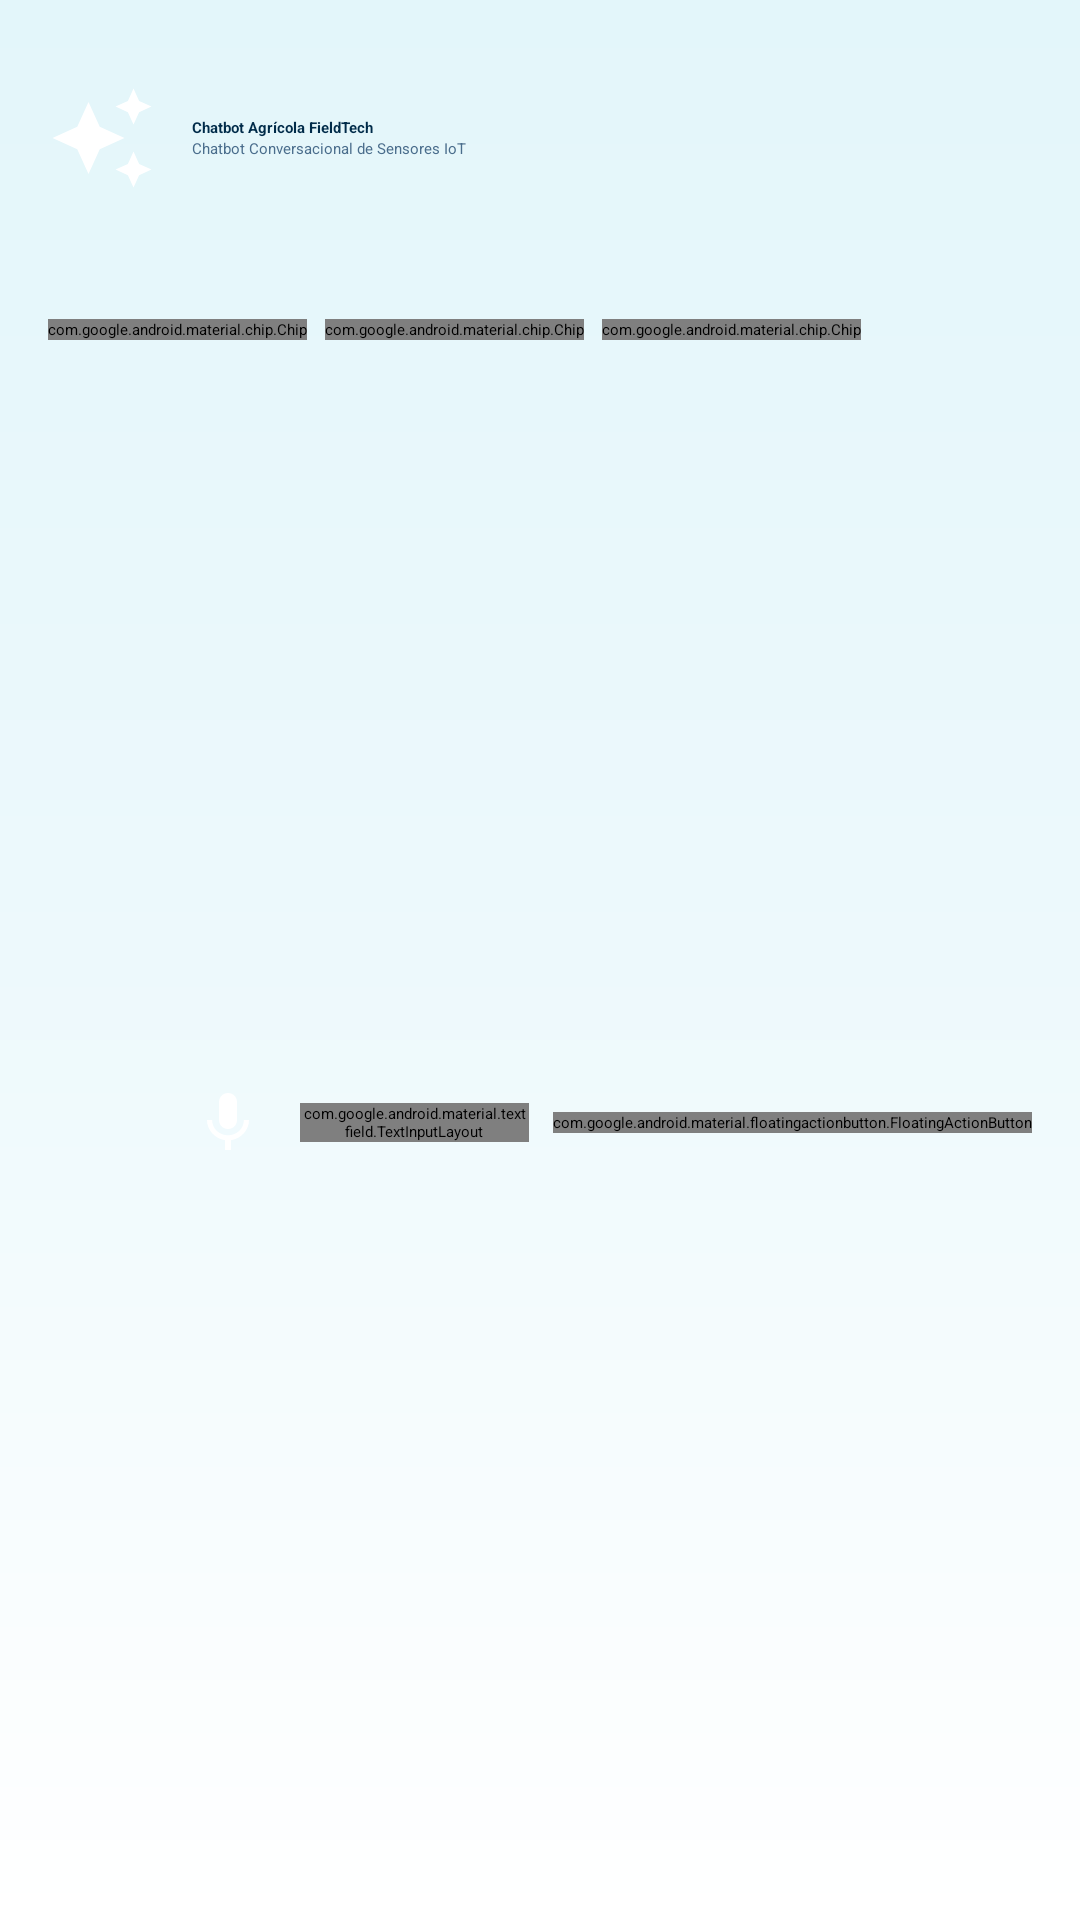

Produce the Android XML layout that renders to this screen, including the resource entries it uses.
<!-- AndroidManifest.xml: application theme Theme.HuertoInteligente.Splash -->
<!-- res/layout/dialog_ai_assistant.xml -->
<?xml version="1.0" encoding="utf-8"?>
<LinearLayout xmlns:android="http://schemas.android.com/apk/res/android"
    xmlns:app="http://schemas.android.com/apk/res-auto"
    android:layout_width="match_parent"
    android:layout_height="wrap_content"
    android:background="@drawable/bg_gradient"
    android:orientation="vertical"
    android:paddingHorizontal="16dp"
    android:paddingTop="12dp"
    android:paddingBottom="16dp">

    
    <View
        android:layout_width="32dp"
        android:layout_height="4dp"
        android:layout_gravity="center_horizontal"
        android:background="@drawable/bg_pill"
        android:backgroundTint="@color/outline_soft" />

    
    <LinearLayout
        android:layout_width="match_parent"
        android:layout_height="wrap_content"
        android:layout_marginTop="12dp"
        android:gravity="center_vertical"
        android:orientation="horizontal">

        <ImageView
            android:layout_width="36dp"
            android:layout_height="36dp"
            android:importantForAccessibility="no"
            android:src="@drawable/ic_sparkles"
            app:tint="@color/brand" />

        <LinearLayout
            android:layout_width="0dp"
            android:layout_height="wrap_content"
            android:layout_marginStart="12dp"
            android:layout_weight="1"
            android:orientation="vertical">

            <TextView
                android:layout_width="match_parent"
                android:layout_height="wrap_content"
                android:text="Chatbot Agrícola FieldTech"
                android:textAppearance="?attr/textAppearanceTitleMedium"
                android:textColor="@color/text_primary"
                android:textStyle="bold" />

            <TextView
                android:id="@+id/tv_ai_subtitle"
                android:layout_width="match_parent"
                android:layout_height="wrap_content"
                android:text="Chatbot Conversacional de Sensores IoT"
                android:textAppearance="?attr/textAppearanceBodySmall"
                android:textColor="@color/text_secondary" />
        </LinearLayout>
    </LinearLayout>

    
    <TextView
        android:id="@+id/tv_sensor_context"
        style="@style/Widget.Huerto.Pill"
        android:layout_width="match_parent"
        android:layout_height="wrap_content"
        android:layout_marginTop="10dp"
        android:backgroundTint="@color/brand_container"
        android:gravity="center"
        android:textColor="@color/brand" />

    
    <HorizontalScrollView
        android:layout_width="match_parent"
        android:layout_height="wrap_content"
        android:layout_marginTop="8dp"
        android:scrollbars="none">

        <LinearLayout
            android:layout_width="wrap_content"
            android:layout_height="wrap_content"
            android:orientation="horizontal">

            <com.google.android.material.chip.Chip
                android:id="@+id/chip_irrigate"
                style="@style/Widget.Material3.Chip.Assist"
                android:layout_width="wrap_content"
                android:layout_height="wrap_content"
                android:text="¿Debo regar hoy?"
                app:chipIcon="@drawable/ic_water" />

            <com.google.android.material.chip.Chip
                android:id="@+id/chip_temp"
                style="@style/Widget.Material3.Chip.Assist"
                android:layout_width="wrap_content"
                android:layout_height="wrap_content"
                android:layout_marginStart="6dp"
                android:text="Efecto de la temperatura"
                app:chipIcon="@drawable/ic_thermostat" />

            <com.google.android.material.chip.Chip
                android:id="@+id/chip_pests"
                style="@style/Widget.Material3.Chip.Assist"
                android:layout_width="wrap_content"
                android:layout_height="wrap_content"
                android:layout_marginStart="6dp"
                android:text="Riesgo de hongos/plagas"
                app:chipIcon="@drawable/ic_warning" />
        </LinearLayout>
    </HorizontalScrollView>

    
    <androidx.recyclerview.widget.RecyclerView
        android:id="@+id/rv_ai_messages"
        android:layout_width="match_parent"
        android:layout_height="220dp"
        android:layout_marginTop="8dp"
        android:clipToPadding="false"
        android:paddingBottom="8dp" />

    
    <com.google.android.material.progressindicator.LinearProgressIndicator
        android:id="@+id/progress_ai"
        android:layout_width="match_parent"
        android:layout_height="wrap_content"
        android:visibility="invisible"
        app:indicatorColor="@color/brand" />

    
    <LinearLayout
        android:id="@+id/layout_image_preview"
        android:layout_width="match_parent"
        android:layout_height="wrap_content"
        android:layout_marginTop="4dp"
        android:gravity="center_vertical"
        android:orientation="horizontal"
        android:visibility="gone">

        <com.google.android.material.card.MaterialCardView
            style="@style/Widget.Huerto.Card.Outlined"
            android:layout_width="48dp"
            android:layout_height="48dp"
            app:cardCornerRadius="8dp">

            <ImageView
                android:id="@+id/iv_image_preview"
                android:layout_width="match_parent"
                android:layout_height="match_parent"
                android:contentDescription="Vista previa de imagen"
                android:scaleType="centerCrop" />
        </com.google.android.material.card.MaterialCardView>

        <TextView
            android:layout_width="0dp"
            android:layout_height="wrap_content"
            android:layout_marginStart="8dp"
            android:layout_weight="1"
            android:text="Imagen adjuntada para diagnóstico foliar"
            android:textAppearance="?attr/textAppearanceBodySmall"
            android:textColor="@color/text_secondary" />

        <ImageButton
            android:id="@+id/btn_remove_image"
            android:layout_width="32dp"
            android:layout_height="32dp"
            android:background="?attr/selectableItemBackgroundBorderless"
            android:contentDescription="Quitar imagen"
            android:src="@drawable/ic_delete"
            app:tint="@color/status_bad" />
    </LinearLayout>

    
    <LinearLayout
        android:layout_width="match_parent"
        android:layout_height="wrap_content"
        android:layout_marginTop="6dp"
        android:gravity="center_vertical"
        android:orientation="horizontal">

        
        <ImageButton
            android:id="@+id/btn_attach_image"
            android:layout_width="40dp"
            android:layout_height="40dp"
            android:background="?attr/selectableItemBackgroundBorderless"
            android:contentDescription="Adjuntar foto de hoja/planta"
            android:padding="8dp"
            android:src="@drawable/ic_attach"
            app:tint="@color/brand" />

        
        <ImageButton
            android:id="@+id/btn_voice_input"
            android:layout_width="40dp"
            android:layout_height="40dp"
            android:background="?attr/selectableItemBackgroundBorderless"
            android:contentDescription="Dictar por voz"
            android:padding="8dp"
            android:src="@drawable/ic_mic"
            app:tint="@color/brand" />

        <com.google.android.material.textfield.TextInputLayout
            style="@style/Widget.Material3.TextInputLayout.OutlinedBox"
            android:layout_width="0dp"
            android:layout_height="wrap_content"
            android:layout_marginStart="4dp"
            android:layout_weight="1"
            android:hint="Pregúntale a FieldTech IA...">

            <com.google.android.material.textfield.TextInputEditText
                android:id="@+id/et_ai_input"
                android:layout_width="match_parent"
                android:layout_height="wrap_content"
                android:inputType="textCapSentences"
                android:maxLines="3" />
        </com.google.android.material.textfield.TextInputLayout>

        <com.google.android.material.floatingactionbutton.FloatingActionButton
            android:id="@+id/btn_ai_send"
            android:layout_width="wrap_content"
            android:layout_height="wrap_content"
            android:layout_marginStart="8dp"
            android:contentDescription="Enviar mensaje"
            app:fabSize="mini"
            app:srcCompat="@drawable/ic_check" />
    </LinearLayout>
</LinearLayout>
<!-- resources referenced by this layout -->
<resources>
  <color name="brand">#00A3C4</color>
  <color name="brand_container">#E3F6FA</color>
  <color name="outline_soft">#C3E8F0</color>
  <color name="status_bad">#E74C3C</color>
  <color name="text_primary">#002B49</color>
  <color name="text_secondary">#4A6D8C</color>
  <!-- drawable bg_gradient (drawable) -->
  <?xml version="1.0" encoding="utf-8"?>
  <shape xmlns:android="http://schemas.android.com/apk/res/android">
      <gradient
          android:startColor="@color/grad_start"
          android:centerColor="@color/grad_center"
          android:endColor="@color/grad_end"
          android:angle="270"
          android:type="linear" />
  </shape>
  <!-- drawable ic_mic (drawable) -->
  <vector xmlns:android="http://schemas.android.com/apk/res/android"
      android:width="24dp"
      android:height="24dp"
      android:tint="?attr/colorControlNormal"
      android:viewportWidth="24"
      android:viewportHeight="24">
      <path
          android:fillColor="@android:color/white"
          android:pathData="M12,14c1.66,0 3,-1.34 3,-3V5c0,-1.66 -1.34,-3 -3,-3S9,3.34 9,5v6c0,1.66 1.34,3 3,3zm5.3,-3c0,3 -2.54,5.1 -5.3,5.1S6.7,14 6.7,11H5c0,3.41 2.72,6.23 6,6.72V21h2v-3.28c3.28,-0.49 6,-3.31 6,-6.72h-1.7z" />
  </vector>
  <!-- drawable ic_sparkles (drawable) -->
  <vector xmlns:android="http://schemas.android.com/apk/res/android"
      android:width="24dp"
      android:height="24dp"
      android:tint="?attr/colorControlNormal"
      android:viewportWidth="24"
      android:viewportHeight="24">
      <path
          android:fillColor="@android:color/white"
          android:pathData="M19,9l1.25,-2.75L23,5l-2.75,-1.25L19,1l-1.25,2.75L15,5l2.75,1.25L19,9zM11.5,9.5L9,4l-2.5,5.5L1,12l5.5,2.5L9,20l2.5,-5.5L17,12l-5.5,-2.5zM19,15l-1.25,2.75L15,19l2.75,1.25L19,23l1.25,-2.75L23,19l-2.75,-1.25L19,15z" />
  </vector>
  <style name="Widget.Huerto.Card.Outlined" parent="Widget.Material3.CardView.Outlined">
          <item name="cardBackgroundColor">@color/card_bg</item>
          <item name="cardCornerRadius">24dp</item>
          <item name="cardElevation">0dp</item>
          <item name="strokeColor">@color/outline_soft</item>
          <item name="strokeWidth">1.5dp</item>
      </style>
  <style name="Widget.Huerto.Pill" parent="">
          <item name="android:background">@drawable/bg_pill</item>
          <item name="android:paddingStart">12dp</item>
          <item name="android:paddingEnd">12dp</item>
          <item name="android:paddingTop">4dp</item>
          <item name="android:paddingBottom">4dp</item>
          <item name="android:textSize">12sp</item>
          <item name="android:textStyle">bold</item>
          <item name="android:textColor">@color/white</item>
      </style>
  <style name="Theme.HuertoInteligente.Splash" parent="Theme.SplashScreen">
          <item name="windowSplashScreenBackground">@color/brand_container</item>
          <item name="windowSplashScreenAnimatedIcon">@drawable/ic_logo</item>
          <item name="postSplashScreenTheme">@style/Theme.HuertoInteligente</item>
      </style>
  <color name="grad_start">#E3F6FA</color>
  <color name="grad_center">#EDF9FC</color>
  <color name="grad_end">#FFFFFFFF</color>
  <color name="card_bg">#FFFFFFFF</color>
  <color name="white">#FFFFFFFF</color>
  <color name="on_brand">#FFFFFFFF</color>
  <color name="on_brand_container">#002B49</color>
  <color name="secondary">#002B49</color>
  <color name="bg">#F0F9FB</color>
  <color name="surface">#FFFFFFFF</color>
  <color name="surface_high">#FFFFFFFF</color>
</resources>
